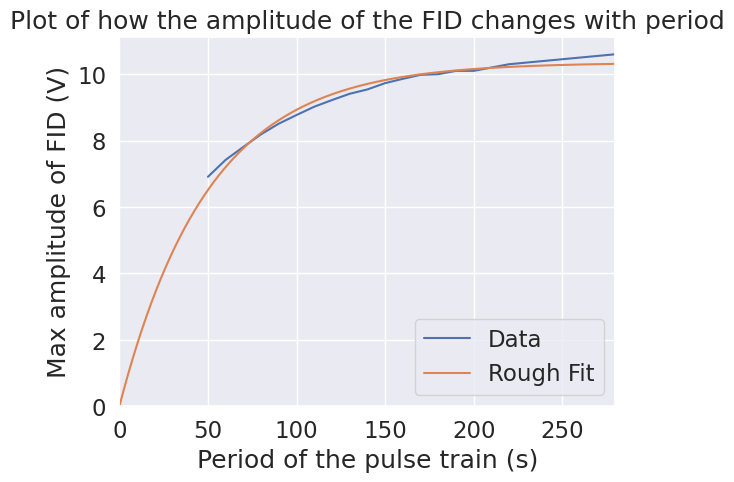

The matplotlib source for this figure:
'''
    This file is responsible for producing the plots that allow us to set a 90% and 95%
    limit on the minimum period required to still obtain a good FID signal.
'''
#! Importing the stuff necessary
import matplotlib.pyplot as plt
import numpy as np
import seaborn as sns
sns.set(font_scale=1.5)
import scipy.optimize as sciopt

#! The rough fitting function that the data can be approximated to
def FitFunc(t,A,tau):
    return A*(1 - np.exp(-t/tau))

#! Data taken
Periods = np.concatenate((np.linspace(50.0,200.0,16),np.linspace(220.0,280.0,4)))
MaxAmp = [6.91,7.42,7.81,8.19,8.51,8.77,9.02,9.22,9.41,9.54,9.73,9.86,9.98,10.0,10.1,10.1,10.3,10.4,10.5,10.6]

#! Performing a rough fit to the data of a rising exponential decay
InitParams = [12,10]
Fit, Errs = sciopt.curve_fit(FitFunc,Periods,MaxAmp,p0=InitParams)
print(Fit)

#! Plotting code
PeriodLinspace = np.linspace(0,max(Periods),10000)
plt.plot(Periods,MaxAmp,label="Data")
plt.plot(PeriodLinspace,FitFunc(PeriodLinspace, *Fit),label='Rough Fit')
plt.xlim(xmin=0,xmax=max(Periods))
plt.ylim(ymin=0)
plt.xlabel('Period of the pulse train (s)')
plt.ylabel('Max amplitude of FID (V)')
plt.title('Plot of how the amplitude of the FID changes with period')
#plt.axhline(y=0.90*max(MaxAmp),color='red')
#*plt.axhspan(ymin=0.90*max(MaxAmp)-0.005,ymax=0.90*max(MaxAmp)+0.005,xmin=0,xmax=140/max(Periods),color='red',label='90% condfidance')
#*plt.axhline(y=0.95*max(MaxAmp),color='blue')
plt.legend()
plt.show()